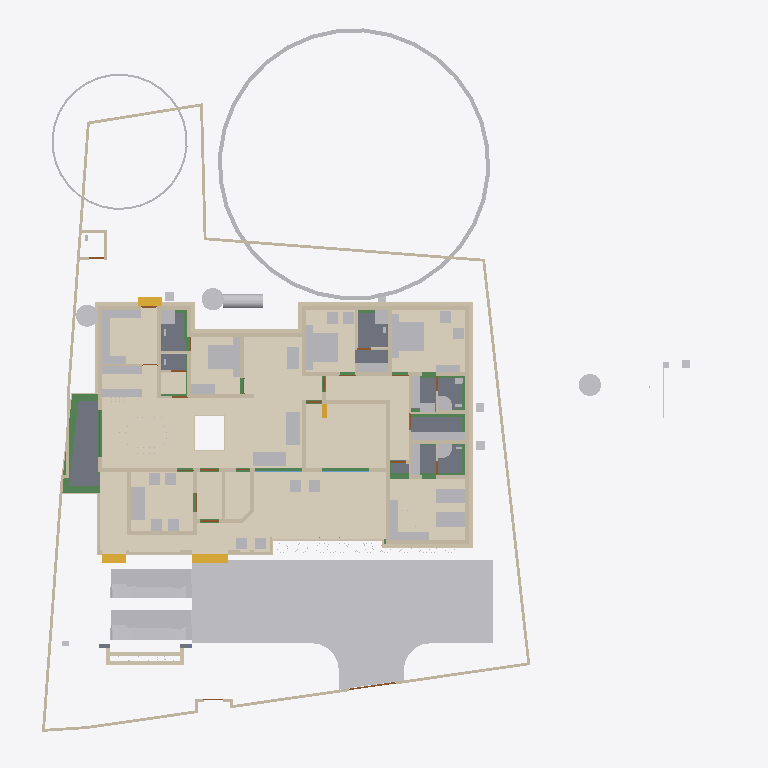
Plan cut of the same IFC building model at storey 'Footing' (level -0.87 m, cut at 0.53 m), seen from above with north up, elements coloured by IFC class (only those large enough to see are counted): 90 walls (beige), 64 other elements (light grey), 20 beams (green), 13 coverings (cream), 11 doors (brown), 8 slabs (grey), 4 stair flights (yellow), 2 windows (light blue). Cut surfaces are drawn darker.
Extent 43.3 m × 45.0 m × 17.7 m (x, y, z). Storeys (9): Footing at -0.87 m; 00 at 0.00 m; Verandah at 0.00 m; Plumbing at 0.00 m; GF at 0.45 m; GFLintel at 2.55 m; FF at 3.45 m; GF-E at 3.45 m; FFtop at 5.70 m. Elements (911): 275 IfcBeam, 274 IfcWall, 67 IfcFurniture, 47 IfcCovering, 44 IfcColumn, 31 IfcWindow, 29 IfcGeographicElement, 27 IfcDoor, 21 IfcSlab, 18 IfcSanitaryTerminal, 12 IfcElectricAppliance, 11 IfcEarthworksFill.

HEADER;
FILE_DESCRIPTION(('ViewDefinition[DesignTransferView]'),'2;1');
FILE_NAME('Sreekesh.ifc','2025-06-28T16:24:05+05:30',(),(),'IfcOpenShell 0.8.3-alpha250613','Bonsai 0.8.3-alpha250613-9b8357c','Nobody');
FILE_SCHEMA(('IFC4X3'));
ENDSEC;
DATA;
#1=IFCPROJECT('0aPvmvJuf5owphcfiKWAsN',$,'My Project',$,$,$,$,(#14,#26),#9);
#30=IFCSITE('3jTVXq97zE2OZTfzZH9iYT',$,'My Site',$,$,#53,$,$,$,$,$,$,$,$);
#211744=IFCSITE('2pH2ecD1v9bgK8psTEcl$_',$,'Site',$,$,#211760,#211754,$,$,$,$,$,$,$);
#36=IFCBUILDING('3Bt1MypEf4fuqFfshm9kTs',$,'My Building',$,$,#59,$,$,$,$,$,$);
#333137=IFCBUILDING('2u05Cn$TD6OPdaLJzvNsxO',$,'GFWall',$,$,#333157,$,$,$,$,$,$);
#339211=IFCBUILDING('002Xt49mzDahM74jmffgUi',$,'GF-P',$,$,#339231,$,$,$,$,$,$);
#42=IFCBUILDINGSTOREY('3Yt8GBe1vE1Byt_$JKaQnQ',$,'GF',$,$,#7313,$,$,$,$);
#8023=IFCBUILDINGSTOREY('3LNq90aff4Xhn4xfthWyFx',$,'00',$,$,#8039,$,$,$,$);
#71986=IFCBUILDINGSTOREY('1ZF$IMkzjA5efl8XVVA8ry',$,'FFtop',$,$,#72046,$,$,$,$);
#72129=IFCBUILDINGSTOREY('1Nt2vvvNTB5u0X$NIke4ti',$,'GFLintel',$,$,#280967,$,$,$,$);
#83382=IFCBUILDINGSTOREY('2do7yjy$r1eOSN7_GxsK9f',$,'FF',$,$,#83409,$,$,$,$);
#301077=IFCBUILDINGSTOREY('1n3LFyF6X708Cvo1r86gbR',$,'Footing',$,$,#301097,$,$,$,$);
#340744=IFCBUILDINGSTOREY('0$aAKYJlj1sB8ELKRxTL7n',$,'GF-E',$,$,#340770,$,$,$,$);
#360055=IFCBUILDINGSTOREY('2kU8qRmBnF7foRmD37T33I',$,'Verandah',$,$,#360071,$,$,$,$);
#367233=IFCBUILDINGSTOREY('3r39yX7tr10xAjP1zlM9FN',$,'Plumbing',$,$,#367249,$,$,$,$);
#363541=IFCCOURSE('0hYJyXEsXANxqeScN2ddTn',$,'Course',$,$,#364727,#363556,$,$);
#330851=IFCCOVERING('3kms8ObvT2A83v6EkiQCtZ',$,'Covering',$,$,#332110,#330862,$,$);
#345031=IFCCOVERING('3RPlCoLTXEkg2LQ5VmhLHT',$,'Covering',$,$,#361378,#345042,$,$);
#339298=IFCCOVERING('0RcNbxwC1BPO6vPsSe5hv0',$,'Covering',$,$,#339326,#339309,$,$);
#158109=IFCGEOGRAPHICELEMENT('1ICn9VC11DLu$jSeyjW6na',$,'GeographicElement',$,$,#159277,#158141,$,$);
#344036=IFCCOVERING('0d2zgKDdP8dwFGBu$GD38F',$,'Covering',$,$,#344995,#344047,$,$);
#339327=IFCCOVERING('2gdKm_COPCGQt2$pqnEIyy',$,'Covering',$,$,#339363,#339338,$,$);
#344009=IFCCOVERING('2wUE701ff3ZBcv_UhuFthK',$,'Covering',$,$,#344035,#344020,$,$);
#343848=IFCCOVERING('0UuWKOFoDDYvmplRYi7h7d',$,'Covering',$,$,#343876,#343859,$,$);
#146729=IFCVEHICLE('0zRPRsukT96P6cuFPGiKs1',$,'Vehicle',$,$,#189086,#146742,$,$);
#70155=IFCVEHICLE('3fs_92XJnE9xh12t4cEAUA',$,'Vehicle',$,$,#189081,#70187,$,$);
#330794=IFCSLAB('2m4RWmARb8ng3Ygm017ww6',$,'Slab',$,$,#332135,#330805,$,$);
#343982=IFCCOVERING('3pEdpTjbjFLQ$oJNw_068r',$,'Covering',$,$,#344008,#343993,$,$);
#343931=IFCCOVERING('0kYX189Jf7CBGn9ceIdHnd',$,'Covering',$,$,#343981,#343942,$,$);
#330566=IFCSLAB('1KV5e4N_LAjfJ$UL2nwl3p',$,'Slab',$,$,#332115,#330577,$,$);
#343877=IFCCOVERING('3Wi1uDf0TEzBEG7DUo_LFE',$,'Covering',$,$,#343903,#343888,$,$);
#66022=IFCWALL('2FUeR5sFb9uwjJGdeVWABU',$,'Wall',$,$,#212658,#66028,$,$);
#330504=IFCSLAB('03xIm3ukzAoQYSdD2H4JTp',$,'Slab',$,$,#330534,#330515,$,$);
#343904=IFCCOVERING('2DZod39rv4RxPbk5$8U$JL',$,'Covering',$,$,#344990,#343915,$,$);
#330623=IFCSLAB('2hl_cfSjf0sAYKs4IehkNU',$,'Slab',$,$,#330653,#330634,$,$);
#330654=IFCSLAB('0zeqns1fb6GQhZZBUNJUl9',$,'Slab',$,$,#332120,#330665,$,$);
#90359=IFCWALL('3p_Mlr$7n7WPwtZxEevqS4',$,'Wall',$,$,#333323,#90370,$,$);
#411113=IFCFURNITURE('24hcVyXrH4tf35GE4proyw',$,'Furniture',$,$,#412590,#411112,$,$);
#411894=IFCFURNITURE('1aP3zeWsL0ZQXEuRipuWXs',$,'Furniture',$,$,#412425,#411893,$,$);
#158156=IFCGEOGRAPHICELEMENT('2JlHSkVhjCZPlJyc1W8A6K',$,'GeographicElement',$,$,#159282,#158188,$,$);
#65997=IFCWALL('1DC2$ngnnDR8Q9h6mAR0js',$,'Wall',$,$,#345521,#66003,$,$);
#330680=IFCSLAB('2fqwCXX4D8Vwt6ELtzQYwL',$,'Slab',$,$,#332125,#330691,$,$);
#406470=IFCFURNITURE('0TjK6ZDxX03eSWHk61hTjB',$,'Furniture',$,$,#412535,#406469,$,$);
#285749=IFCWALL('23M4dZECv7RPP4RWKkyrhY',$,'Wall.082',$,$,#286025,#285760,$,$);
#309133=IFCWALL('2VcyNDgMn9VgDTDYN_$YR$',$,'Wall',$,$,#315096,#309144,$,$);
#222195=IFCWALL('2ixJvC9dH599amejUM2w6G',$,'Wall',$,$,#293165,#222215,$,$);
#3067=IFCWALL('3GZ$skLXf6OgGR8mfLciD_',$,'Wall',$,$,#333298,#3073,$,$);
#3520=IFCWALL('1kfIyPN_b4JPSDED46DDvv',$,'Wall',$,$,#333253,#3526,$,$);
#415580=IFCTANK('0zlhS4RPL7lRfPwGcdKWnU',$,'Tank',$,$,#415603,#415579,$,$);
#369916=IFCCOVERING('3HWV9OZZz6DxRQIJbYTFsv',$,'Covering',$,$,#371503,#369932,$,$);
#309107=IFCWALL('01iQiyD9jF981ZNgDvXuAr',$,'Wall',$,$,#315514,#309118,$,$);
#332270=IFCBEAM('2xaS$r06b4vf3tMS9n7DUs',$,'Beam',$,$,#360247,#332289,$,$);
#2872=IFCWALL('0VICnwrYLCM9IhHcjSiD9g',$,'Wall',$,$,#333268,#2879,$,$);
#406302=IFCFURNITURE('0QVhsRe3v2xh1mazg7g3pY',$,'Furniture',$,$,#412530,#406301,$,$);
#408776=IFCFURNITURE('2bin7WsULDjPeLfYKRFVAv',$,'Furniture',$,$,#412375,#408775,$,$);
#410217=IFCFURNITURE('17qZxJfnjAUwxgeyWuttn3',$,'Furniture',$,$,#412300,#410216,$,$);
#18348=IFCWALL('1c7n2BYDr8yh53xvaRXxqS',$,'Wall',$,$,#333238,#18359,$,$);
#411646=IFCFURNITURE('0T3ErBLYfCbANjLJsek21j',$,'Furniture.012',$,$,#412420,#411645,$,$);
#405120=IFCFURNITURE('1qta$LkA5AceF3Xp8O0QAN',$,'Furniture',$,$,#412435,#405119,$,$);
#322593=IFCBEAM('0JThVjgLz2c8tnzX3fx6cE',$,'Beam',$,$,#323689,#322604,$,$);
#409924=IFCFURNITURE('3pKgwG2ITCbQ1PcX8XbhFK',$,'Furniture',$,$,#412455,#409923,$,$);
#226167=IFCWALL('1JVywoPUH41xuuLQv_Mf23',$,'Wall.082',$,$,#226244,#226178,$,$);
#414475=IFCWASTETERMINAL('1uBGk1gxzE9hTrqFRynQQB',$,'WasteTerminal',$,$,#414555,#414474,$,$);
#414421=IFCWASTETERMINAL('3h7h8u_I98lOH4BWXVcUCV',$,'WasteTerminal',$,$,#414545,#414420,$,$);
#414527=IFCWASTETERMINAL('0v1hqfc$r1$wf5R2fPkqwY',$,'WasteTerminal',$,$,#414550,#414526,$,$);
#345472=IFCWALL('0yhntx_XHBtOwqFxJIUy0e',$,'Wall.082',$,$,#345566,#345483,$,$);
#404753=IFCFURNITURE('1ZMS8SRrzDlwZAJNK6Cc1b',$,'Furniture',$,$,#412365,#404752,$,$);
#2959=IFCWALL('3OEI3BHmD4XPtrMwXvI884',$,'Wall',$,$,#333218,#2970,$,$);
#65947=IFCWALL('08s$eE7qfC1vtHJbeTdsNK',$,'Wall',$,$,#211965,#65953,$,$);
#41614=IFCSTAIRFLIGHT('3mjK21MVj5Wxp88atmNL9l',$,'StairFlight',$,$,#143920,#41646,$,2,1,0.150000005960464,0.25,.STRAIGHT.);
#407831=IFCFURNITURE('0$8OaL6CrEzA8J2kAFn5MP',$,'Furniture',$,$,#412575,#407830,$,$);
#415746=IFCFURNITURE('3yBfXLRlTBsgTYXSazakzr',$,'Furniture',$,$,#415789,#415761,$,$);
#3151=IFCWALL('2frHB1bR9FtP23RXamn7Ko',$,'Wall',$,$,#333488,#3162,$,$);
#308639=IFCWALL('0UYp14YpP1MAW0yCb4nw87',$,'Wall',$,$,#315836,#308650,$,$);
#4009=IFCWALL('2lHSG51rHEfeNsY_Rnf304',$,'Wall',$,$,#333173,#4020,$,$);
#65878=IFCWALL('1RxXXtAKb3$uqm3spal5Ab',$,'Wall.049',$,$,#212025,#65884,$,$);
#110356=IFCWALL('3Jc2L501zCIf2lBfrewdbK',$,'Wall',$,$,#292962,#110367,$,$);
#18016=IFCWALL('2qNYwIywzDnw0eOADeB3_0',$,'Wall',$,$,#333363,#18027,$,$);
#18042=IFCWALL('3bhXUDB39FaPZW_NASdZlT',$,'Wall',$,$,#333503,#18053,$,$);
#409252=IFCFURNITURE('0_rDbuDo58VxsMmqMXWGXl',$,'Furniture',$,$,#412380,#409251,$,$);
#406562=IFCFURNITURE('0CTrKXjzT4nwS33fIVpOOp',$,'Furniture',$,$,#412400,#406561,$,$);
#408830=IFCFURNITURE('2gS_n6rBD4phTUvATNAFvz',$,'Furniture',$,$,#412285,#408829,$,$);
#18525=IFCWALL('2nl9frQ2v9fwHEG6jroVG1',$,'Wall',$,$,#333413,#18536,$,$);
#406109=IFCFURNITURE('055N_$xmX9ZQbc0CYFtvE3',$,'Furniture',$,$,#412440,#406108,$,$);
#411564=IFCFURNITURE('0yYwZAg3jFQvkxBxQ0MGp1',$,'Furniture',$,$,#412415,#411563,$,$);
#18672=IFCWALL('0s5YaOi8jF58ocUKtzFB68',$,'Wall',$,$,#333183,#18683,$,$);
#405329=IFCFURNITURE('2ixD7L4W9Bx8pq5JDxu0EW',$,'Furniture',$,$,#412470,#405328,$,$);
#101757=IFCWALL('3Re5U6AfH5hRjhCU8HzlUQ',$,'Wall',$,$,#149415,#101777,$,$);
#4130=IFCWALL('1AvIXg7ED1P9NhJbZDV_E1',$,'Wall',$,$,#333378,#4141,$,$);
#18646=IFCWALL('20GHUXbGDFDBHE5XphavUy',$,'Wall',$,$,#333423,#18657,$,$);
#18194=IFCWALL('1AbV9w0nLBfPekv$ii5eki',$,'Wall',$,$,#333348,#18205,$,$);
#8133=IFCWALL('2NV9tTUID8IOq7fV7oI$I_',$,'Wall',$,$,#149410,#8144,$,$);
#18392=IFCWALL('2Hkjxieqv1Fue5ySQ6NeWL',$,'Wall',$,$,#333293,#18403,$,$);
#18588=IFCWALL('0dH3P3qYrCC8jvNsEw9m9T',$,'Wall',$,$,#333478,#18599,$,$);
#309185=IFCWALL('1RTxTTrCL8QeAofqzjoycv',$,'Wall',$,$,#314935,#309196,$,$);
#322340=IFCBEAM('3$k90v2JXBwOG_BKNDj5UO',$,'Beam',$,$,#324461,#322351,$,$);
#327920=IFCBEAM('1u9voof95Cp8BkjJqPE6_U',$,'Beam',$,$,#360277,#327939,$,$);
#302165=IFCWALL('1$HxsBOwj5nRXfdvXyY53f',$,'Wall',$,$,#303384,#302176,$,$);
#321451=IFCBEAM('3708yRWgLANO$UXD9FgLFU',$,'Beam',$,$,#321653,#321462,$,$);
#4072=IFCWALL('0Y3rN168r7Jxb0OqetfU7X',$,'Wall',$,$,#333448,#4083,$,$);
#411752=IFCFURNITURE('3keQdM9i5FJ9JBwmsM_Qg3',$,'Furniture',$,$,#412395,#411751,$,$);
#321351=IFCBEAM('1002koZ$TEXecTxtQvSjVq',$,'Beam',$,$,#321418,#321362,$,$);
#329035=IFCWALL('2$n50xrj53zPnnhI4Jq0HX',$,'Wall',$,$,#360082,#329055,$,$);
#285691=IFCWALL('3FXX66X1H7gQUhINB1ZqHj',$,'Wall.082',$,$,#285831,#285702,$,$);
#41688=IFCSTAIRFLIGHT('0VcD2gJAfBIuw$lMxDzKKO',$,'StairFlight',$,$,#283276,#118718,$,2,1,0.150000005960464,0.25,.STRAIGHT.);
#79990=IFCSTAIRFLIGHT('1DnY2XVefC_QhnIFzju6yh',$,'StairFlight',$,$,#80105,#148959,$,$,$,$,$,$);
#308743=IFCWALL('3Tnn_JHV999eTqU$lk38Gu',$,'Wall',$,$,#316036,#308754,$,$);
#205023=IFCWALL('2UCXlaZiz9gRZ4iLCU3mzL',$,'Wall',$,$,#333473,#205034,$,$);
#412886=IFCSANITARYTERMINAL('31xwdd6k9ESw7YnQ1LspId',$,'SanitaryTerminal',$,$,#414312,#412885,$,$);
#322219=IFCBEAM('0SNQ61idv8nAn9s$w1aH4x',$,'Beam',$,$,#322295,#322230,$,$);
#413822=IFCSANITARYTERMINAL('1fOwUzmtv9afxOsUQO0pB7',$,'SanitaryTerminal',$,$,#414362,#413821,$,$);
#413911=IFCSANITARYTERMINAL('3sA1eoE299ufpxJw1HaYmz',$,'SanitaryTerminal',$,$,#414332,#413910,$,$);
#302139=IFCWALL('3JfewLUD57vv22OwwmUUes',$,'Wall',$,$,#302983,#302150,$,$);
#414203=IFCSANITARYTERMINAL('1TZeRF9t54uwS6h95ZvvLS',$,'SanitaryTerminal',$,$,#414377,#414202,$,$);
#4193=IFCWALL('1S26G2gIX1gA7ikyBlvCVo',$,'Wall',$,$,#333513,#4204,$,$);
#24001=IFCWALL('3hphgpD2b28xqT53FPskSj',$,'Wall',$,$,#333408,#24012,$,$);
#4400=IFCWALL('2EfOldwLX0nA3x6s$146tT',$,'Wall',$,$,#333193,#4411,$,$);
#411257=IFCFURNITURE('3InpbPAMj2MBzrSOMYlvHV',$,'Furniture',$,$,#412460,#411256,$,$);
#23938=IFCWALL('0ZZEq2syzEPfO9qD2AQWDv',$,'Wall',$,$,#333523,#23949,$,$);
#18431=IFCWALL('0_Fa$t1jbFZejYJKQtXQPU',$,'Wall',$,$,#334104,#18442,$,$);
#309159=IFCWALL('1V_dIHu1r0A9eGkskasoOA',$,'Wall',$,$,#316323,#309170,$,$);
#327954=IFCBEAM('0sP03oSW15$QcfoTPLiBso',$,'Beam',$,$,#360297,#327973,$,$);
#409702=IFCFURNITURE('0AyXzAPh113f0lYaDtTOE6',$,'Furniture',$,$,#412345,#409701,$,$);
#16913=IFCWALL('3FSYpd1tn9SgCqZ8sPMfkT',$,'Wall',$,$,#333223,#16924,$,$);
#323590=IFCBEAM('2KvW8IAv97GwnpIknpGcni',$,'Beam',$,$,#323799,#323601,$,$);
#120632=IFCWALL('2Lqjpf9Aj0Vh1iBvOWYUCR',$,'Wall',$,$,#333458,#120643,$,$);
#408592=IFCFURNITURE('0sWiAZchD9CQr_lkdFZUTW',$,'Furniture',$,$,#412490,#408591,$,$);
#109955=IFCWALL('0m53cJKujAOwiy8OxGf4Uf',$,'Wall',$,$,#212433,#109966,$,$);
#404434=IFCFURNITURE('3mJ1p$bc56UALxWDJNN0rm',$,'Furniture',$,$,#412360,#404433,$,$);
#406785=IFCFURNITURE('2BE9a6LpL91PCj4_J$x9Rr',$,'Furniture',$,$,#412370,#406784,$,$);
#406974=IFCFURNITURE('3zxgQVx3X9e9K7Uitk4v3$',$,'Furniture',$,$,#412405,#406973,$,$);
#407362=IFCFURNITURE('00YQdIzvr0bv6uDTc6vlmO',$,'Furniture',$,$,#412270,#407361,$,$);
#407499=IFCFURNITURE('2s9hVLrcDA5wvNZJTkkoKg',$,'Furniture',$,$,#412275,#407498,$,$);
#408291=IFCFURNITURE('1JYWbcuBf30ORcWZXivos0',$,'Furniture',$,$,#412545,#408290,$,$);
#408977=IFCFURNITURE('0v7OEyCvr39hZF6L_IZlKk',$,'Furniture',$,$,#412495,#408976,$,$);
#409447=IFCFURNITURE('2H$5BrOv18cvst8X4y554L',$,'Furniture',$,$,#412385,#409446,$,$);
#409846=IFCFURNITURE('0dDpUaa6nCsfvkcRPls5fd',$,'Furniture',$,$,#412350,#409845,$,$);
#410686=IFCFURNITURE('18HlnwBc9DnAvKFnG7c4d9',$,'Furniture',$,$,#412585,#410685,$,$);
#412255=IFCFURNITURE('076SYXiXP7jhnOyre$gCoP',$,'Furniture',$,$,#412510,#412254,$,$);
#405275=IFCFURNITURE('0Tjm9jror8bPxG689sHAj8',$,'Furniture',$,$,#412315,#405274,$,$);
#407636=IFCFURNITURE('0VTCb1Evn558OH68N69Eaz',$,'Furniture',$,$,#412445,#407635,$,$);
#408078=IFCFURNITURE('0zixzxSUv7NBPjkhBn6BwL',$,'Furniture',$,$,#412540,#408077,$,$);
#328180=IFCWALL('0ABhG_1I127Plb3g$lDZDb',$,'Wall',$,$,#360097,#328200,$,$);
#72992=IFCWALL('0nKeLZCI54WeIG0cLfl1fW',$,'Wall',$,$,#368846,#73003,$,$);
#23777=IFCWALL('1ASg6knUz7cALk6Wf7iLsx',$,'Wall',$,$,#333483,#23788,$,$);
#4251=IFCWALL('0Bt3ZVIAf4Xxxu9dLd3uEo',$,'Wall',$,$,#333208,#4262,$,$);
#301497=IFCWALL('279hzSrFnDAemlMzXxDDiC',$,'Wall',$,$,#302855,#301508,$,$);
#72748=IFCWALL('1UbR72eUH7cw3XKVuvBX9f',$,'Wall',$,$,#368951,#72759,$,$);
#24504=IFCWALL('2_1GARUmnBv8h1fVKiMUG8',$,'Wall',$,$,#370295,#24515,$,$);
#23640=IFCWALL('0_SaQ7wpHF8PQbZNvLqwvm',$,'Wall',$,$,#370255,#23651,$,$);
#302305=IFCWALL('3X0ERYtZTF3BJUadwFxNGr',$,'Wall',$,$,#303149,#302316,$,$);
#308821=IFCWALL('1i1s3DTsXFIxiXVYQrmqhu',$,'Wall',$,$,#317395,#308832,$,$);
#308535=IFCWALL('1uDvQF6MrF2xTGN_X2nfwO',$,'Wall',$,$,#317173,#308546,$,$);
#116908=IFCWALL('1k3YgD4uj5vPZWbPgSVuxU',$,'Wall.049',$,$,#212306,#116919,$,$);
#323884=IFCBEAM('3lhJIqjUHFKPqemc2JHxqi',$,'Beam',$,$,#323933,#323895,$,$);
#323821=IFCBEAM('1t67V$RoL7uxUKYWHLvP$f',$,'Beam',$,$,#324332,#323832,$,$);
#414930=IFCDISTRIBUTIONCHAMBERELEMENT('0oEpjQHxH1QAA_Te2ccyVt',$,'DistributionChamberElement',$,$,#415271,#414929,$,$);
#415254=IFCDISTRIBUTIONCHAMBERELEMENT('1vqvtC3CfC5Q3QhVXRqGv7',$,'DistributionChamberElement',$,$,#415276,#415253,$,$);
#4589=IFCWALL('3bxDDefdT5ye1dowu7JjI8',$,'Wall',$,$,#370245,#4600,$,$);
#116735=IFCDOOR('1dZUIR_mr60wAZddeiCYTI',$,'Door',$,$,#281598,#116767,$,1.79999995231628,3.0,$,$,$);
#301466=IFCWALL('1s0ZYKiyP5FObNA1y255NL',$,'Wall',$,$,#301771,#301477,$,$);
#301587=IFCWALL('2h55052Ef5nAmrSgnCMKqk',$,'Wall',$,$,#301649,#301598,$,$);
#205235=IFCWALL('0j$uZz88bBJw4YgnSugDAy',$,'Wall',$,$,#370225,#205266,$,$);
#117002=IFCWALL('2_YAAq8JL4QhCYm3Y6yZZ5',$,'Wall.049',$,$,#212688,#117013,$,$);
#415146=IFCDISTRIBUTIONCHAMBERELEMENT('3VcK8sIRD7wR7b2vz8aPfU',$,'DistributionChamberElement',$,$,#415266,#415145,$,$);
#117253=IFCWALL('2NQIKohcDAsQMbNSTdACJd',$,'Wall.049',$,$,#212331,#117264,$,$);
#356625=IFCSTAIRFLIGHT('11NzQP0GP46gGH8bKAxyP$',$,'StairFlight',$,$,#356713,#356634,$,13,12,0.176923073255099,0.100000001490116,.STRAIGHT.);
#107612=IFCWALL('1wbyz7uCHF0uVxGjaI6PCG',$,'Wall',$,$,#291943,#107632,$,$);
#332304=IFCWALL('0ZmojOdCnDxP$iDjWVcZ2G',$,'Wall',$,$,#360087,#332324,$,$);
#414746=IFCDISTRIBUTIONCHAMBERELEMENT('2KyTTcF2L0SujAOfThmzuo',$,'DistributionChamberElement',$,$,#415286,#414745,$,$);
#324042=IFCBEAM('3ga4rtxNr4kAohXQ6w7gaj',$,'Beam',$,$,#324091,#324053,$,$);
#107479=IFCWALL('3KZ4OolNX49g0qDQdB_093',$,'Wall',$,$,#292929,#107499,$,$);
#328429=IFCWALL('2kbqNKfzvEQ9JHWg3KnlRz',$,'Wall',$,$,#360107,#328449,$,$);
#323406=IFCBEAM('0XzlAaFKP1Qfq62BuIXqcY',$,'Beam',$,$,#326607,#323417,$,$);
#142855=IFCWALL('3He7Itb7P9dxU082DYUy3x',$,'Wall',$,$,#333438,#142866,$,$);
#405621=IFCFURNITURE('3Mt86jJJP8ieSvneq7zau6',$,'Furniture',$,$,#412265,#405620,$,$);
#408154=IFCFURNITURE('1K5CC3v$51_RkeRHCfWF1K',$,'Furniture',$,$,#412450,#408153,$,$);
#409053=IFCFURNITURE('3SbcOvQD51GhDFdMrfJy7o',$,'Furniture',$,$,#412290,#409052,$,$);
#409648=IFCFURNITURE('2XUZmvobvC1gsAzioRJWb7',$,'Furniture',$,$,#412340,#409647,$,$);
#411970=IFCFURNITURE('2nTbUK8Q9CwehFexi7HpJk',$,'Furniture',$,$,#412560,#411969,$,$);
#22728=IFCWALL('0eBbQlH7v64usfOLZyJNbw',$,'Wall',$,$,#370300,#22739,$,$);
#23702=IFCWALL('3vhPPX9TvFw8zHVZM78jVj',$,'Wall',$,$,#370230,#23713,$,$);
#320745=IFCBEAM('3QKYyvE2D249bj17yoTvJ3',$,'Beam',$,$,#321028,#320756,$,$);
#385324=IFCPIPESEGMENT('24B4Qe5bfEpegGSk0e0W3i',$,'PipeSegment',$,$,#387888,#385323,$,$);
#410887=IFCFURNITURE('30UJjqf1X57hbrPqq67ADj',$,'Furniture',$,$,#412310,#410886,$,$);
#283125=IFCWALL('1ThztmO4DFMRf43v$jklMQ',$,'Wall',$,$,#368816,#283136,$,$);
#282433=IFCWALL('1iQBdd0pj7x8XRK7H7syja',$,'Wall',$,$,#368836,#282444,$,$);
#26789=IFCDOOR('3HF$fS8tX7kw4y81dHWRkr',$,'Door',$,$,#340243,#26820,$,$,$,$,$,$);
#100471=IFCWINDOW('3ly7uZN$bElgbY1ypIkt4k',$,'Window',$,$,#333468,#100484,$,2.09999990463257,3.0,$,.TRIPLE_PANEL_VERTICAL.,$);
#100138=IFCWINDOW('03pSbf9VzBmOfvyVNZLBl9',$,'Window',$,$,#120631,#100170,$,2.09999990463257,3.0,$,.TRIPLE_PANEL_VERTICAL.,$);
#110674=IFCWALL('1a_hfYQo5DRgtEum677ZGl',$,'Wall',$,$,#292365,#110685,$,$);
#413078=IFCSANITARYTERMINAL('3twKXpJgX3DQcQMUJPSheZ',$,'SanitaryTerminal',$,$,#414337,#413077,$,$);
#4282=IFCWALL('3LtaSWCE92ufRXUd3DO8_e',$,'Wall',$,$,#333358,#4293,$,$);
#116971=IFCWALL('08FBn4OWj7ogBqhIhITLuq',$,'Wall.049',$,$,#212683,#116982,$,$);
#107115=IFCSLAB('2WfKfjDrX2bAvlVSkqt8hs',$,'Slab',$,$,#149390,#107130,$,$);
#317730=IFCBEAM('2mrV8yaEnDUe8ggogRJUJt',$,'Beam',$,$,#323710,#317737,$,$);
#107142=IFCSLAB('2X2MSE$PfAlPCABr99DsiG',$,'Slab',$,$,#149395,#107153,$,$);
#317909=IFCBEAM('2OYSp20lP96eIG25Jc2F89',$,'Beam',$,$,#318172,#317920,$,$);
#415038=IFCDISTRIBUTIONCHAMBERELEMENT('19F91Q9CbEHf5vxAzZGpDM',$,'DistributionChamberElement',$,$,#415291,#415037,$,$);
#204966=IFCWALL('0KSnhwWa5EOP3oKtdx_S0h',$,'Wall',$,$,#370235,#204977,$,$);
#323237=IFCBEAM('38xR2rR0f2chgxSO_jbiZy',$,'Beam',$,$,#326653,#323248,$,$);
#394464=IFCCOVERING('2nkf_vHa13ZgdrSJYEIS6H',$,'Covering',$,$,#396216,#394463,$,$);
#9872=IFCDOOR('24C19FSTXCr9YVxTHShicU',$,'Door',$,$,#340278,#9904,$,2.09999990463257,1.20000004768372,$,.DOUBLE_DOOR_SINGLE_SWING.,$);
#17070=IFCDOOR('2w3WWGTtP00h8_PNlhTR$b',$,'Door',$,$,#340283,#17101,$,2.09999990463257,1.20000004768372,$,$,$);
#317971=IFCBEAM('3QnKOgsZLCYeMSf9MWwdTD',$,'Beam',$,$,#321450,#317982,$,$);
#329409=IFCWALL('3Cxk__a$n5$BSk_InZ2945',$,'Wall',$,$,#360102,#329429,$,$);
#414630=IFCDISTRIBUTIONCHAMBERELEMENT('2tOGDYxxD48BmFsFs$LazS',$,'DistributionChamberElement',$,$,#415281,#414629,$,$);
#107859=IFCPUMP('1xebO22lrBbOBADEX1ov09',$,'Pump',$,$,#149420,#107891,$,$);
#282729=IFCWALL('0L3wrSYBnA$xcRhMJRWK$N',$,'Wall',$,$,#368901,#282740,$,$);
#322098=IFCBEAM('0k2ARBeCP5HwnZx7ghAKU2',$,'Beam',$,$,#322592,#322109,$,$);
#330997=IFCWALL('39tD5FVKP118VL2c4Zc9md',$,'Wall',$,$,#360167,#331017,$,$);
#331112=IFCWALL('2gYMyGp$j3q8gabQtsJ_Cd',$,'Wall',$,$,#360182,#331132,$,$);
#23875=IFCWALL('0DClOP6mT1CvFzGeMn9ZJc',$,'Wall',$,$,#370305,#23886,$,$);
#24729=IFCWALL('15QyFwFBn9rgpI0zLt9Ihd',$,'Wall.063',$,$,#370265,#24740,$,$);
#323732=IFCBEAM('1OXx1Kj6f1$9xAzTICJ4rk',$,'Beam',$,$,#323820,#323743,$,$);
#110898=IFCWALL('1K4878DyjBfAhCF5jh34Xt',$,'Wall',$,$,#292388,#110909,$,$);
#76566=IFCWALL('3XvdzCOq1DRgoCqJHOiUDH',$,'Wall',$,$,#333398,#76577,$,$);
ENDSEC;
